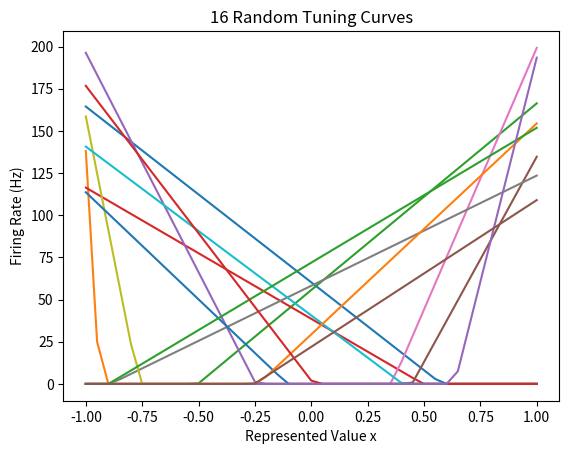
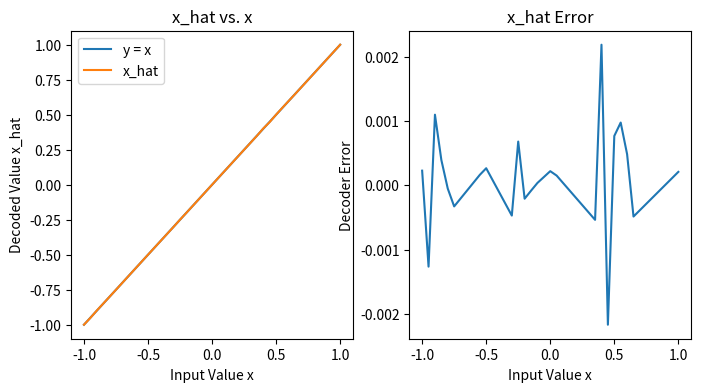

Python code for these plots, in order:
# Import numpy and matplotlib -- you shouldn't need any other libraries
import numpy as np
import matplotlib.pyplot as plt
import scipy.optimize # For question 2.1b)

# Fix the numpy random seed for reproducible results
np.random.seed(18945)

# Some formating options
%config InlineBackend.figure_formats = ['svg']

# ✍ <YOUR SOLUTION HERE>

""" Sampling the random variables """

# Set a reliable seed
np.random.seed(30)

# Sample the x-axis at a resolution of 0.05
x = np.linspace(-1, 1, 41)

# Sample firing rates a^max uniformly between 100Hz and 200Hz at x=1
a_max = np.random.uniform(low=100, high=200, size=16)

# Sample x-intercepts \xi uniformly between -0.95 and 0.95
xi = np.random.uniform(low=-0.95, high=0.95, size=16)

# Randomly set encoder e to either +1 or -1 for each neuron
e = np.random.choice([-1, 1], size=16)

""" Computing alpha and J^bias """

# Assume the threshold J_th is 0
J_th = 0
alpha = (np.maximum(a_max, 0) - J_th) / (1 - xi)
J_bias = (xi * np.maximum(a_max, 0) - J_th) / (xi - 1)

""" Calculating and plotting each tuning curve a """

A = []
for i in range(16):
    a = [np.maximum(e[i] * alpha[i] * x_n + J_bias[i], 0) for x_n in x]
    A.append(a)
    plt.plot(x, a)
A = np.array(A)

plt.title("16 Random Tuning Curves")
plt.xlabel("Represented Value x")
plt.ylabel("Firing Rate (Hz)")
plt.show()

# ✍ <YOUR SOLUTION HERE>

# Computing D using matrix notation
D = A @ x @ np.linalg.inv(A @ A.T)
D

# Computing D using the Python code from lecture notes
# D = np.linalg.lstsq(A.T, x.T, rcond=None)[0].T
# D

# ✍ <YOUR SOLUTION HERE>

# Compute the decoded value
x_hat = D @ A

# Make two plots side by side
fig, axs = plt.subplots(1, 2, figsize=(8, 4))

""" Compare x_hat to x """

axs[0].plot(x, x, label="y = x")
axs[0].plot(x, x_hat, label="x_hat")
axs[0].legend()
axs[0].set_title("x_hat vs. x")
axs[0].set_xlabel("Input Value x")
axs[0].set_ylabel("Decoded Value x_hat")

""" Plot the error """

axs[1].plot(x, x_hat - x)
axs[1].set_title("x_hat Error")
axs[1].set_xlabel("Input Value x")
axs[1].set_ylabel("Decoder Error")


# plt.tight_layout()
plt.show()

rmse = np.sqrt(np.mean((x_hat - x)**2))
print(f"RMSE: {rmse}")

# ✍ <YOUR SOLUTION HERE>

# ✍ <YOUR SOLUTION HERE>

# ✍ <YOUR SOLUTION HERE>

# ✍ <YOUR SOLUTION HERE>

# ✍ <YOUR SOLUTION HERE>

# ✍ <YOUR SOLUTION HERE>

# ✍ <YOUR SOLUTION HERE>

# ✍ <YOUR SOLUTION HERE>

# ✍ <YOUR SOLUTION HERE>

# ✍ <YOUR SOLUTION HERE>

# ✍ <YOUR SOLUTION HERE>

# ✍ <YOUR SOLUTION HERE>